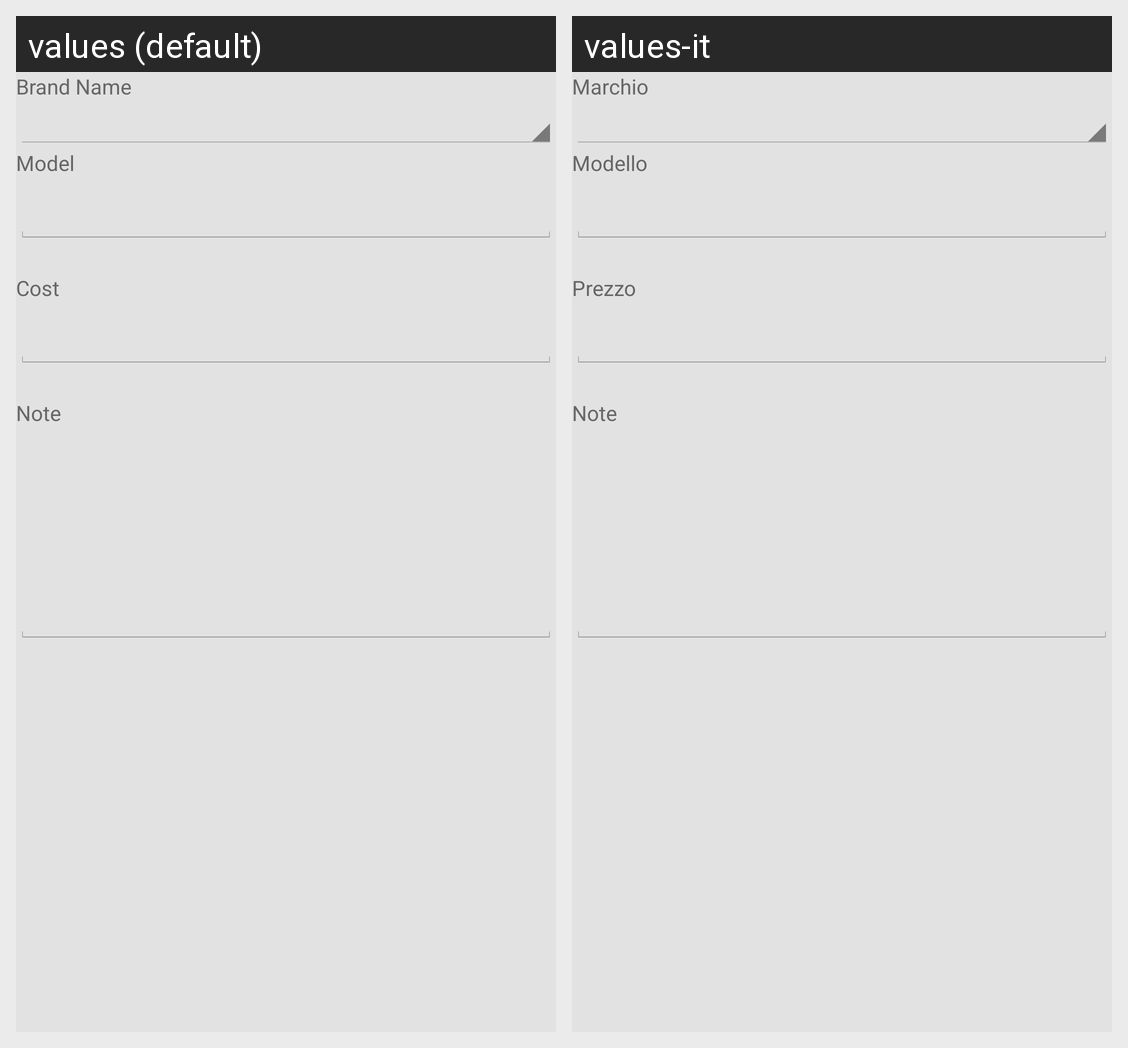

The Android screen above is rendered under two locales of the same app. Produce the string resources it draws, with the default and per-locale values.
Android screen res/layout/overgrip_data.xml rendered under 2 locales, left to right: values (default), values-it. Device: Nexus 5 (rendered at 1080×1920; each locale shown at half size, 540×960, under a caption strip naming it); theme android:Theme.Holo.Light.
Strings drawn on this screen, with the default value and each locale's value (text and hints the layout hard-codes, and strings that could not be matched under every locale, appear in the picture but are not listed):

BrandName
  values: Brand Name
  values-it: Marchio

Model
  values: Model
  values-it: Modello

cost
  values: Cost
  values-it: Prezzo

Note
  values: Note
  values-it: Note
